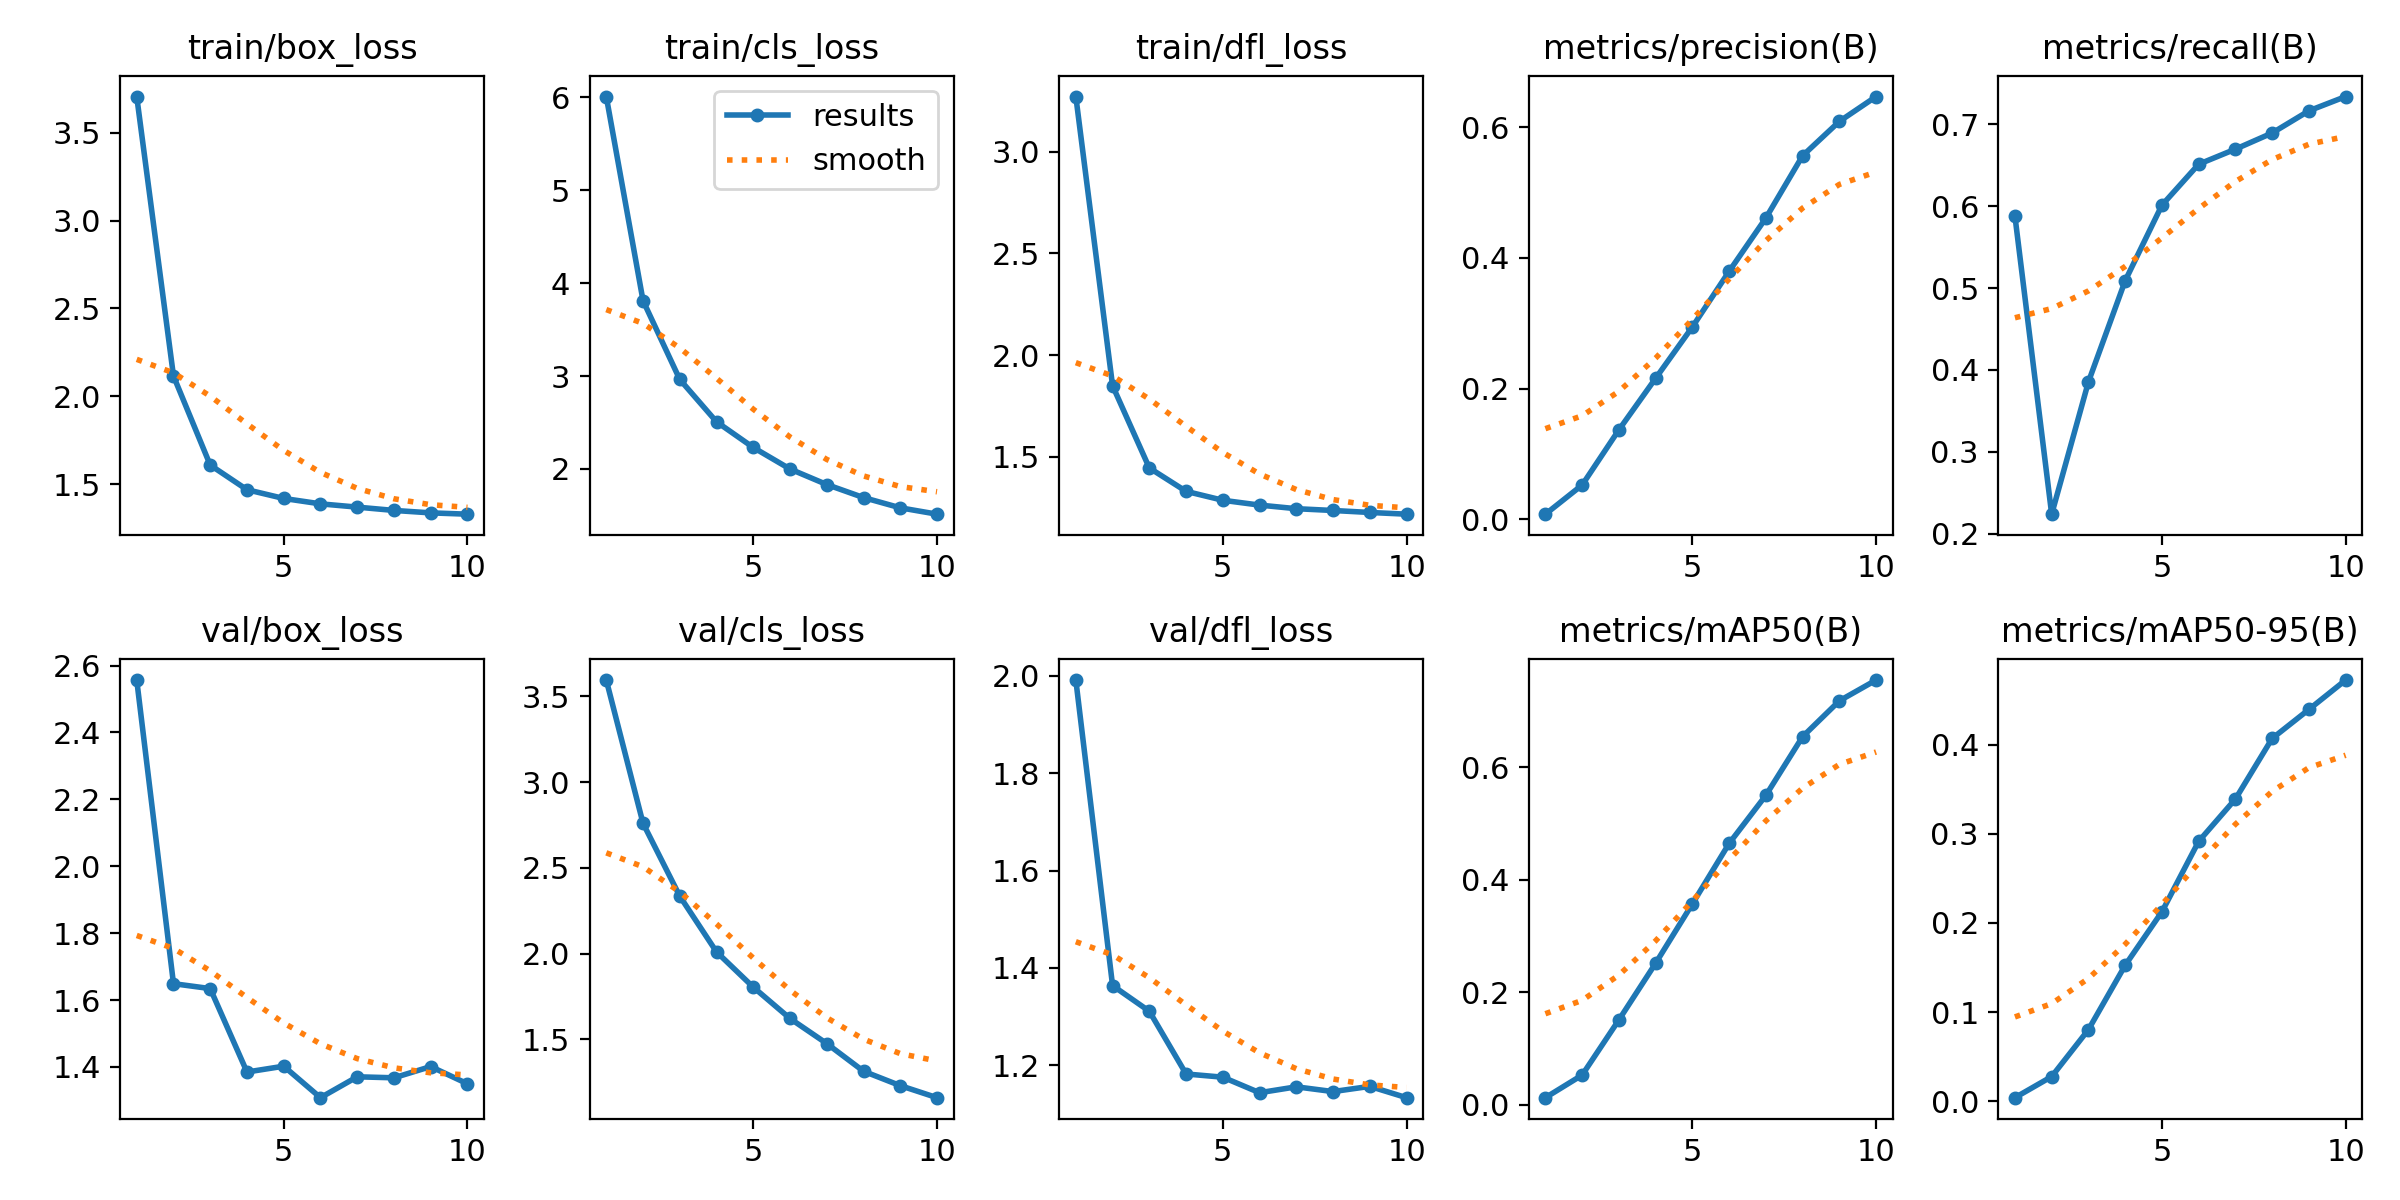

Data behind this chart, as committed beside it:
epoch, train/box_loss, train/cls_loss, train/dfl_loss, metrics/precision(B), metrics/recall(B), metrics/mAP50(B), metrics/mAP50-95(B), val/box_loss, val/cls_loss, val/dfl_loss, lr/pg0, lr/pg1, lr/pg2
1, 3.705, 6.009, 3.27, 0.00769, 0.5879, 0.0122, 0.00378, 2.557, 3.594, 1.992, 5.9622e-05, 5.9622e-05, 5.9622e-05
2, 2.116, 3.811, 1.849, 0.05229, 0.2238, 0.05237, 0.02748, 1.649, 2.759, 1.364, 0.0001075, 0.0001075, 0.0001075
3, 1.609, 2.963, 1.446, 0.1367, 0.3854, 0.1505, 0.08018, 1.634, 2.334, 1.311, 0.0001435, 0.0001435, 0.0001435
4, 1.469, 2.507, 1.331, 0.2157, 0.5089, 0.2512, 0.1525, 1.385, 2.009, 1.182, 0.0001258, 0.0001258, 0.0001258
5, 1.419, 2.231, 1.287, 0.2943, 0.6012, 0.3569, 0.2126, 1.402, 1.804, 1.175, 0.0001258, 0.0001258, 0.0001258
6, 1.389, 1.999, 1.263, 0.3794, 0.6513, 0.4643, 0.2917, 1.308, 1.621, 1.144, 0.0001081, 0.0001081, 0.0001081
7, 1.37, 1.832, 1.246, 0.461, 0.6697, 0.5498, 0.3392, 1.371, 1.475, 1.156, 9.0395e-05, 9.0395e-05, 9.0395e-05
8, 1.351, 1.691, 1.237, 0.5564, 0.6894, 0.6542, 0.4073, 1.367, 1.314, 1.146, 7.2674e-05, 7.2674e-05, 7.2674e-05
9, 1.337, 1.581, 1.227, 0.6089, 0.7165, 0.7178, 0.4399, 1.401, 1.23, 1.157, 5.4953e-05, 5.4953e-05, 5.4953e-05
10, 1.33, 1.513, 1.219, 0.6469, 0.7339, 0.7548, 0.4729, 1.35, 1.16, 1.133, 3.7232e-05, 3.7232e-05, 3.7232e-05
